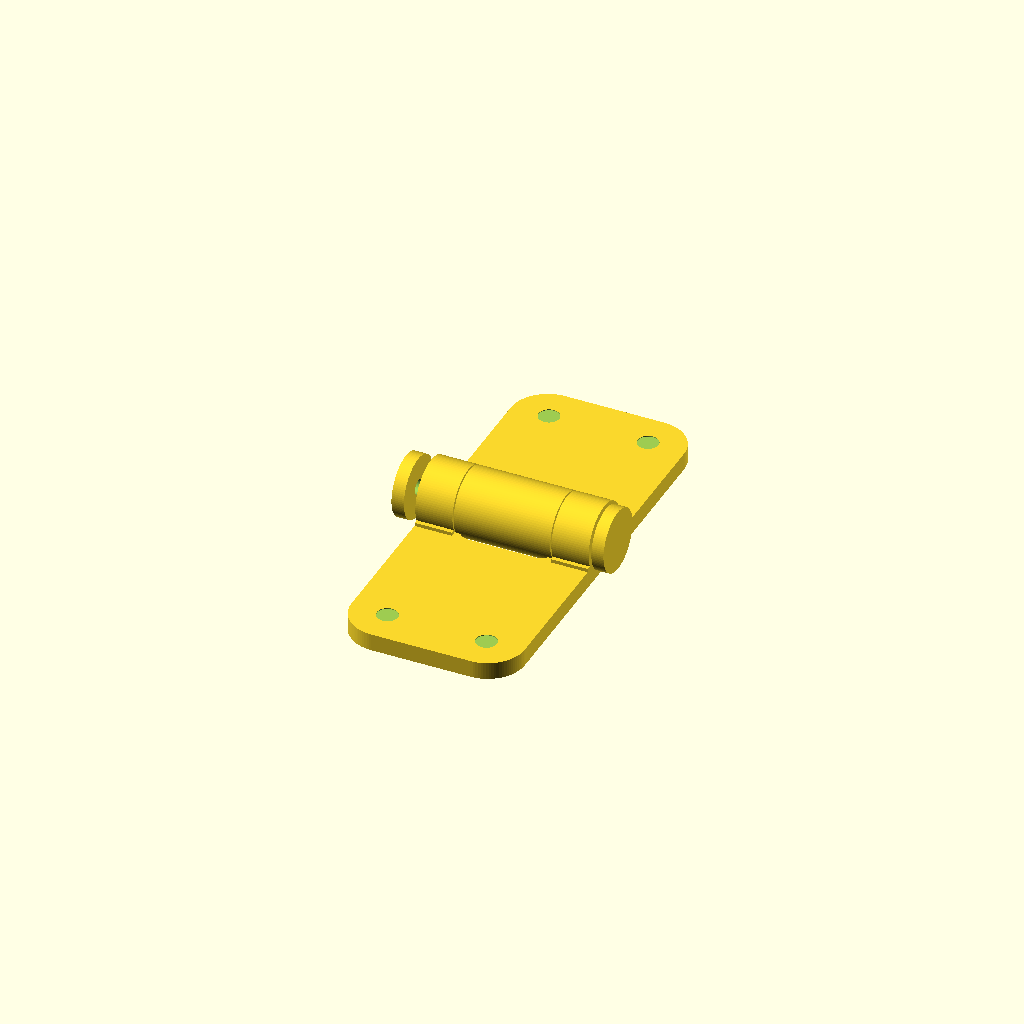
Cell 1 — every parameter at its default value.
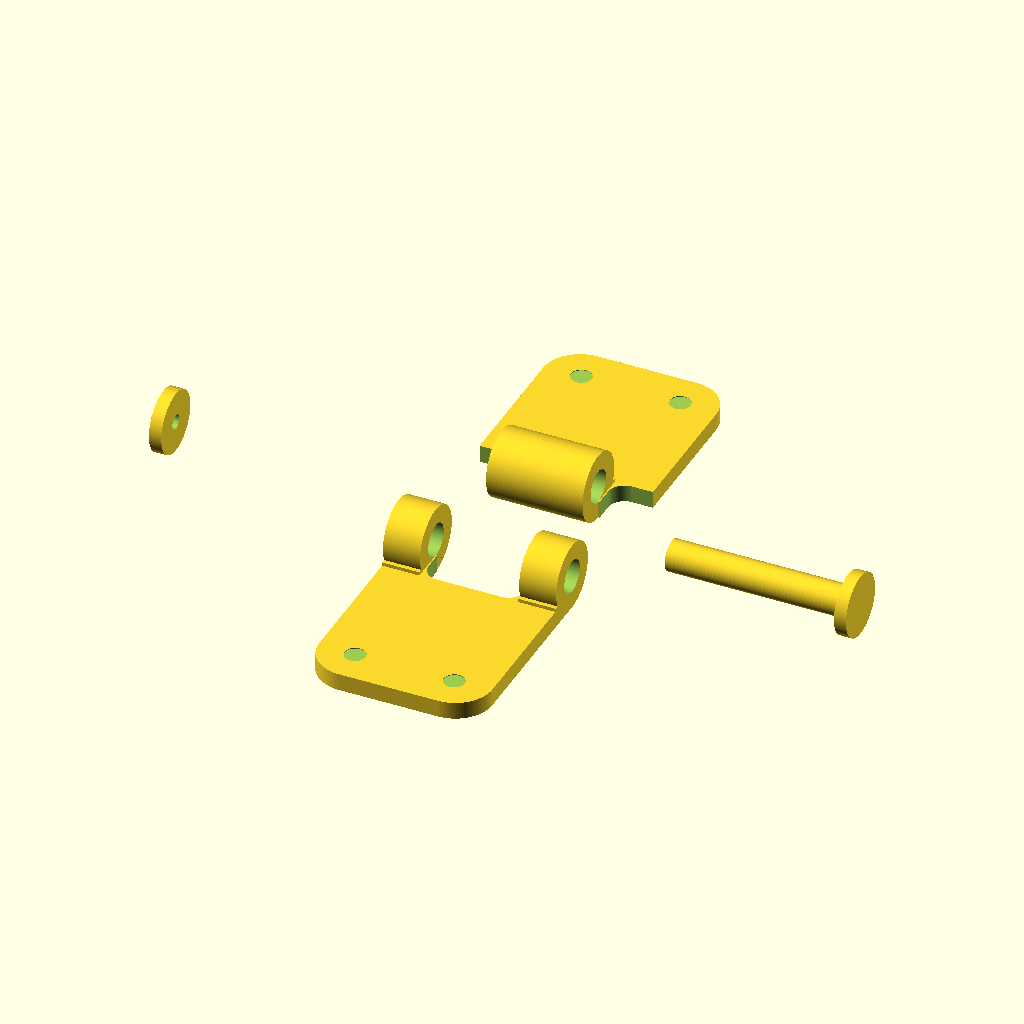
Cell 2: the same model with view = "printable_exploded".
All cells are drawn from one camera (rotation 55°, 0°, 25°, orthographic, colour scheme Cornfield), so only the parameter changes between them.
The OpenSCAD source (parts/hinge_small/HingesV13.scad):
// Small hinge, version 13.
//
// Procedural OpenSCAD recreation of the hinge set from:
//   Hinge_small_L.stl
//   Hinge_small_R.stl
//   Hinge_small_Sp.stl
//   Hinge_small_Cap.stl
//   Hinges_small_v2.blend1
//
// V13 adds an optional embedded hex nut trap at the spacer screw end.
// The defaults are sized to match the original STL bounding boxes while
// exposing grouped Customizer controls for each object and common settings.

$fn = 96;

/* [View] */

view = "assembled"; // [assembled: Assembled view, printable_exploded: Printable exploded view, left_hinge: Left hinge only, right_hinge: Right hinge only, spacer: Spacer only, cap: Pin cap only]
printable_exploded_spacing = 14;
assembled_gap = 0;

/* [Common Mounting Holes] */

mount_hole_spacing = 20;
mount_hole_diameter = 4.2;
countersink_diameter = 9.5;
countersink_depth = 1.4;

/* [Barrels - Common] */

barrel_outer_diameter = 13.72;
barrel_total_length = 35;
barrel_bore_diameter = 6.7;
barrel_center_y = 0;
barrel_center_z = 0;
barrel_bore_cuts_supports = true; // [true: Keep the inside barrel hole clear through supports, false: Only cut the cylinder barrel]
barrel_clearance_gap = 0.7;

/* [Barrels - Left Hinge Supports] */

left_outer_barrel_length = 7.5;
left_support_enabled = true;
left_support_depth = 7.2;
left_support_height = 4.2;
left_support_y_overlap = 1.0;

/* [Barrels - Left Hinge Base Relief] */

left_base_relief_enabled = true;
left_base_relief_depth = 7.0;
left_base_relief_corner_radius = 5.0;
left_base_relief_square_amount = 0.35;

/* [Barrels - Right Hinge Supports] */

right_center_barrel_length = 19.5;
right_support_enabled = true;
right_support_depth = 7.2;
right_support_height = 4.2;
right_support_y_overlap = 1.0;

/* [Barrels - Right Hinge Base Relief] */

right_base_relief_enabled = true;
right_base_relief_depth = 7.0;
right_base_relief_corner_radius = 5.0;
right_base_relief_square_amount = 0.35;
right_base_relief_outer_overcut = 6.0;

/* [Left Hinge Object] */

left_leaf_width = 35;
left_leaf_length = 42;
left_leaf_thickness = 3.5;
left_leaf_corner_radius = 7.5;
left_leaf_y_start = -42;
left_mount_hole_y = -35;

/* [Right Hinge Object] */

right_leaf_width = 35;
right_leaf_length = 42;
right_leaf_thickness = 3.5;
right_leaf_corner_radius = 7.5;
right_leaf_y_start = 0;
right_mount_hole_y = 35;

/* [Spacer Object] */

spacer_auto_fit_to_bore = true;
spacer_barrel_clearance = 0.4;
spacer_shaft_diameter = 6.3;
spacer_shaft_length = 35.65;
spacer_x_start = -17.85;
spacer_head_diameter = 12.6;
spacer_head_thickness = 2.45;
spacer_screw_hole_diameter = 2.6;
spacer_screw_hole_depth = 6;
spacer_nut_trap_enabled = false;
spacer_nut_across_flats = 5.5;
spacer_nut_thickness = 2.4;
spacer_nut_embed_depth = 1.5;
spacer_nut_clearance = 0.2;

/* [Cap Object] */

cap_diameter = 12.6;
cap_length = 2.5;
cap_x_start = -22.58;
cap_socket_diameter = 3.0;
cap_socket_depth = 1.1;
cap_pin_end_gap = 0;

/* [Hidden] */

epsilon = 0.02;

function fitted_spacer_shaft_diameter() =
    spacer_auto_fit_to_bore
        ? min(spacer_shaft_diameter, max(0.1, barrel_bore_diameter - spacer_barrel_clearance))
        : spacer_shaft_diameter;

function hex_circumscribed_diameter(across_flats) =
    2 * across_flats / sqrt(3);


module rounded_leaf_2d(width, length, radius) {
    hull() {
        translate([-width / 2 + radius, radius])
            circle(r = radius);
        translate([width / 2 - radius, radius])
            circle(r = radius);
        translate([-width / 2 + radius, length - radius])
            circle(r = radius);
        translate([width / 2 - radius, length - radius])
            circle(r = radius);
    }
}

module countersunk_mounting_hole(x, y, thickness) {
    translate([x, y, -thickness - epsilon])
        cylinder(h = thickness + 2 * epsilon, d = mount_hole_diameter);

    translate([x, y, -thickness / 2 - epsilon])
        cylinder(h = countersink_depth + epsilon, d1 = countersink_diameter, d2 = mount_hole_diameter);
}

module base_leaf_blank(y_start, width, length, thickness, radius) {
    translate([0, y_start, -barrel_outer_diameter / 2])
        linear_extrude(height = thickness)
            rounded_leaf_2d(width, length, radius);
}

module base_relief_2d(length, depth, side, corner_radius, square_amount) {
    effective_radius = max(0, min(corner_radius * (1 - square_amount), min(length, depth) / 2));

    if (effective_radius <= 0.01) {
        translate([0, side < 0 ? -depth : 0])
            square([length, depth]);
    } else if (side < 0) {
        hull() {
            square([length, 0.01]);
            translate([effective_radius, -depth + effective_radius])
                circle(r = effective_radius);
            translate([length - effective_radius, -depth + effective_radius])
                circle(r = effective_radius);
        }
    } else {
        hull() {
            translate([0, -0.01])
                square([length, 0.01]);
            translate([effective_radius, depth - effective_radius])
                circle(r = effective_radius);
            translate([length - effective_radius, depth - effective_radius])
                circle(r = effective_radius);
        }
    }
}

module base_relief_cut(x_start, side, length, depth, corner_radius, square_amount, thickness) {
    translate([x_start, barrel_center_y, -barrel_outer_diameter / 2 - epsilon])
        linear_extrude(height = thickness + 2 * epsilon)
            base_relief_2d(length, depth, side, corner_radius, square_amount);
}

module mounting_holes_for_leaf(hole_y, thickness) {
    countersunk_mounting_hole(-mount_hole_spacing / 2, hole_y, thickness);
    countersunk_mounting_hole(mount_hole_spacing / 2, hole_y, thickness);
}

module barrel_bore(length) {
    rotate([0, 90, 0])
        translate([0, 0, -epsilon])
            cylinder(h = length + 2 * epsilon, d = barrel_bore_diameter);
}

module barrel_cylinder(length) {
    difference() {
        rotate([0, 90, 0])
            cylinder(h = length, d = barrel_outer_diameter);
        barrel_bore(length);
    }
}

module barrel_support_web(length, side, support_depth, support_height, y_overlap) {
    y_inner = side < 0 ? barrel_center_y - y_overlap : barrel_center_y + y_overlap;
    y_outer = side < 0 ? barrel_center_y - support_depth : barrel_center_y + support_depth;
    z_bottom = barrel_center_z - barrel_outer_diameter / 2;

    translate([0, min(y_inner, y_outer), z_bottom])
        cube([length, abs(y_outer - y_inner), support_height]);
}

module barrel_segment(x_start, length, support_enabled = false, support_side = -1, support_depth = 7.2, support_height = 4.2, support_y_overlap = 1.0) {
    translate([x_start, 0, 0])
        if (support_enabled && barrel_bore_cuts_supports) {
            difference() {
                union() {
                    translate([0, barrel_center_y, barrel_center_z])
                        rotate([0, 90, 0])
                            cylinder(h = length, d = barrel_outer_diameter);
                    barrel_support_web(length, support_side, support_depth, support_height, support_y_overlap);
                }
                translate([0, barrel_center_y, barrel_center_z])
                    barrel_bore(length);
            }
        } else if (support_enabled) {
            union() {
                translate([0, barrel_center_y, barrel_center_z])
                    barrel_cylinder(length);
                barrel_support_web(length, support_side, support_depth, support_height, support_y_overlap);
            }
        } else {
            translate([0, barrel_center_y, barrel_center_z])
                barrel_cylinder(length);
        }
}

module left_hinge_object() {
    translate([0, -assembled_gap / 2, 0])
        union() {
            difference() {
                base_leaf_blank(left_leaf_y_start, left_leaf_width, left_leaf_length, left_leaf_thickness, left_leaf_corner_radius);
                mounting_holes_for_leaf(left_mount_hole_y, left_leaf_thickness);
                if (left_base_relief_enabled) {
                    base_relief_cut(-right_center_barrel_length / 2, -1, right_center_barrel_length, left_base_relief_depth, left_base_relief_corner_radius, left_base_relief_square_amount, left_leaf_thickness);
                }
            }
            barrel_segment(-barrel_total_length / 2, left_outer_barrel_length, left_support_enabled, -1, left_support_depth, left_support_height, left_support_y_overlap);
            barrel_segment(barrel_total_length / 2 - left_outer_barrel_length, left_outer_barrel_length, left_support_enabled, -1, left_support_depth, left_support_height, left_support_y_overlap);
        }
}

module right_hinge_object() {
    translate([0, assembled_gap / 2, 0])
        union() {
            difference() {
                base_leaf_blank(right_leaf_y_start, right_leaf_width, right_leaf_length, right_leaf_thickness, right_leaf_corner_radius);
                mounting_holes_for_leaf(right_mount_hole_y, right_leaf_thickness);
                if (right_base_relief_enabled) {
                    base_relief_cut(-barrel_total_length / 2 - right_base_relief_outer_overcut, 1, left_outer_barrel_length + right_base_relief_outer_overcut, right_base_relief_depth, right_base_relief_corner_radius, right_base_relief_square_amount, right_leaf_thickness);
                    base_relief_cut(barrel_total_length / 2 - left_outer_barrel_length, 1, left_outer_barrel_length + right_base_relief_outer_overcut, right_base_relief_depth, right_base_relief_corner_radius, right_base_relief_square_amount, right_leaf_thickness);
                }
            }
            barrel_segment(-right_center_barrel_length / 2, right_center_barrel_length, right_support_enabled, 1, right_support_depth, right_support_height, right_support_y_overlap);
        }
}


module spacer_nut_trap() {
    translate([0, 0, spacer_nut_embed_depth])
        rotate([0, 0, 30])
            cylinder(
                h = spacer_nut_thickness + epsilon,
                d = hex_circumscribed_diameter(spacer_nut_across_flats + spacer_nut_clearance),
                $fn = 6
            );
}

module spacer_object() {
    translate([spacer_x_start, 0, 0])
        rotate([0, 90, 0])
            difference() {
                union() {
                    cylinder(h = spacer_shaft_length, d = fitted_spacer_shaft_diameter());
                    translate([0, 0, spacer_shaft_length])
                        cylinder(h = spacer_head_thickness, d = spacer_head_diameter);
                }

                translate([0, 0, -epsilon])
                    cylinder(h = spacer_screw_hole_depth + epsilon, d = spacer_screw_hole_diameter);

                if (spacer_nut_trap_enabled) {
                    spacer_nut_trap();
                }
            }
}

module cap_object() {
    translate([cap_x_start - cap_pin_end_gap, 0, 0])
        rotate([0, 90, 0])
            difference() {
                cylinder(h = cap_length, d = cap_diameter);
                translate([0, 0, cap_length - cap_socket_depth])
                    cylinder(h = cap_socket_depth + epsilon, d = cap_socket_diameter);
            }
}

module assembled_view() {
    left_hinge_object();
    right_hinge_object();
    spacer_object();
    cap_object();
}

module printable_exploded_view() {
    translate([0, -printable_exploded_spacing, 0])
        left_hinge_object();
    translate([0, printable_exploded_spacing, 0])
        right_hinge_object();
    translate([barrel_total_length + printable_exploded_spacing, 0, 0])
        spacer_object();
    translate([-barrel_total_length - printable_exploded_spacing, 0, 0])
        cap_object();
}

if (view == "printable_exploded") {
    printable_exploded_view();
} else if (view == "left_hinge") {
    left_hinge_object();
} else if (view == "right_hinge") {
    right_hinge_object();
} else if (view == "spacer") {
    spacer_object();
} else if (view == "cap") {
    cap_object();
} else {
    assembled_view();
}
Customizer parameters (derived from the source; name, type, default, range or options):
view: string, default "assembled", options "assembled", "printable_exploded", "left_hinge", "right_hinge", "spacer", "cap"
printable_exploded_spacing: number, default 14
assembled_gap: number, default 0
mount_hole_spacing: number, default 20
mount_hole_diameter: number, default 4.2
countersink_diameter: number, default 9.5
countersink_depth: number, default 1.4
barrel_outer_diameter: number, default 13.72
barrel_total_length: number, default 35
barrel_bore_diameter: number, default 6.7
barrel_center_y: number, default 0
barrel_center_z: number, default 0
barrel_bore_cuts_supports: bool, default true
barrel_clearance_gap: number, default 0.7
left_outer_barrel_length: number, default 7.5
left_support_enabled: bool, default true
left_support_depth: number, default 7.2
left_support_height: number, default 4.2
left_support_y_overlap: number, default 1
left_base_relief_enabled: bool, default true
left_base_relief_depth: number, default 7
left_base_relief_corner_radius: number, default 5
left_base_relief_square_amount: number, default 0.35
right_center_barrel_length: number, default 19.5
right_support_enabled: bool, default true
right_support_depth: number, default 7.2
right_support_height: number, default 4.2
right_support_y_overlap: number, default 1
right_base_relief_enabled: bool, default true
right_base_relief_depth: number, default 7
right_base_relief_corner_radius: number, default 5
right_base_relief_square_amount: number, default 0.35
right_base_relief_outer_overcut: number, default 6
left_leaf_width: number, default 35
left_leaf_length: number, default 42
left_leaf_thickness: number, default 3.5
left_leaf_corner_radius: number, default 7.5
left_leaf_y_start: number, default -42
left_mount_hole_y: number, default -35
right_leaf_width: number, default 35
right_leaf_length: number, default 42
right_leaf_thickness: number, default 3.5
right_leaf_corner_radius: number, default 7.5
right_leaf_y_start: number, default 0
right_mount_hole_y: number, default 35
spacer_auto_fit_to_bore: bool, default true
spacer_barrel_clearance: number, default 0.4
spacer_shaft_diameter: number, default 6.3
spacer_shaft_length: number, default 35.65
spacer_x_start: number, default -17.85
spacer_head_diameter: number, default 12.6
spacer_head_thickness: number, default 2.45
spacer_screw_hole_diameter: number, default 2.6
spacer_screw_hole_depth: number, default 6
spacer_nut_trap_enabled: bool, default false
spacer_nut_across_flats: number, default 5.5
spacer_nut_thickness: number, default 2.4
spacer_nut_embed_depth: number, default 1.5
spacer_nut_clearance: number, default 0.2
cap_diameter: number, default 12.6
cap_length: number, default 2.5
cap_x_start: number, default -22.58
cap_socket_diameter: number, default 3
cap_socket_depth: number, default 1.1
